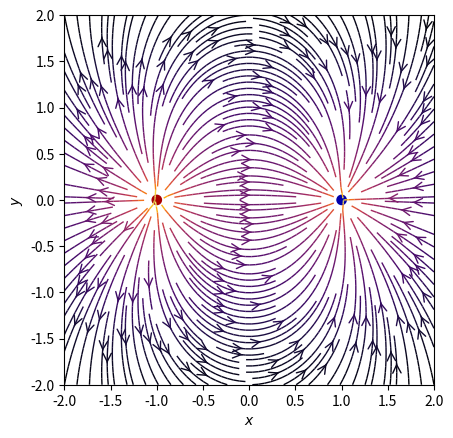

Generate this figure with matplotlib:
#!/usr/bin/env python3
# coding: utf-8

# # Se importan los módulos necesarios para la graficación
import numpy as np
import matplotlib.pyplot as plt
from matplotlib.patches import Circle

# # Función que retorna el campo Eléctrico.
def E(q, r0, x, y):
    """Retorna el vector de campo eléctrico E=(Ex,Ey) de una carga q en r0"""
    den = np.hypot(x-r0[0], y-r0[1])**3
    return q * (x - r0[0]) / den, q * (y - r0[1]) / den

# # puntos de los ejes x e y.
nx, ny = 64, 64
x = np.linspace(-2, 2, nx)
y = np.linspace(-2, 2, ny)
X, Y = np.meshgrid(x, y)

# # Crear un multipolo con nq cargas
# count = número de q. En ese caso es 1 dipolo
count = 1
nq = 2**int(count)
charges = []
for i in range(nq):
    q = i%2 * 2 - 1
    charges.append((q, (np.cos(2*np.pi*i/nq), np.sin(2*np.pi*i/nq))))

# # Vector de campo eléctrico como componentes separados (Ex,Ey)
Ex, Ey = np.zeros((ny, nx)), np.zeros((ny, nx))
for charge in charges:
    ex, ey = E(*charge, x=X, y=Y)
    Ex += ex
    Ey += ey

fig = plt.figure()
ax = fig.add_subplot(111)


# # Dibujar las líneas de flujo con mapa de colores y estilos apropiados.
color = 2 * np.log(np.hypot(Ex, Ey))
ax.streamplot(x, y, Ex, Ey, color=color, linewidth=1, cmap=plt.cm.inferno,
              density=2, arrowstyle='->', arrowsize=1.5)


# # Agregar circulos para las cargas.
charge_colors = {True: '#aa0000', False: '#0000aa'}
for q, pos in charges:
    ax.add_artist(Circle(pos, 0.05, color=charge_colors[q>0]))


# # Graficar
ax.set_xlabel('$x$')
ax.set_ylabel('$y$')
ax.set_xlim(-2,2)
ax.set_ylim(-2,2)
ax.set_aspect('equal')
plt.show()